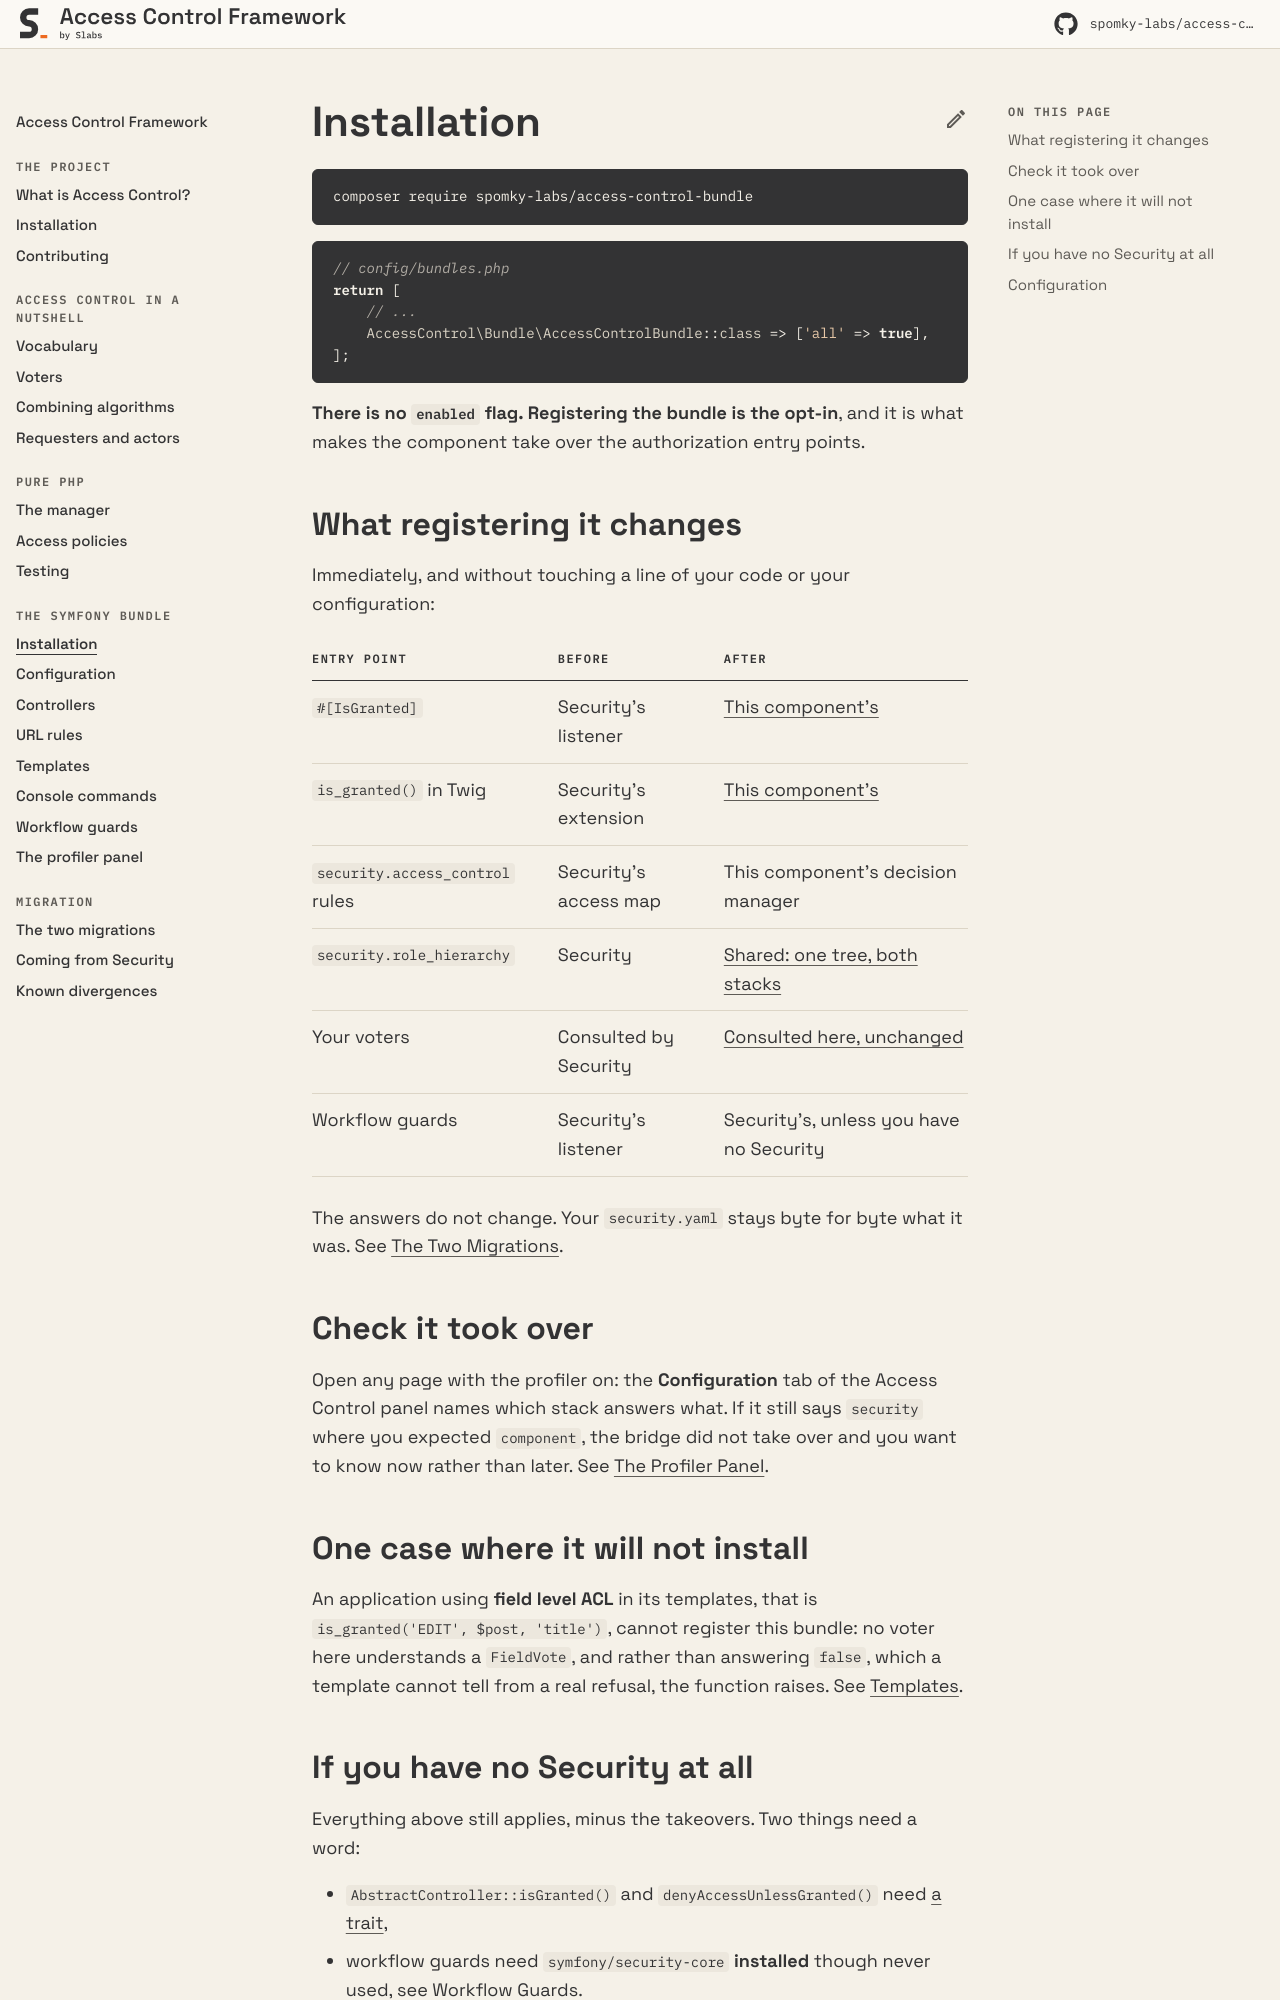

repository: Spomky-Labs/access-control-doc · page: 1.0/symfony-bundle/installation/index.html · generator: mkdocs

# Installation

```bash
composer require spomky-labs/access-control-bundle
```

```php
// config/bundles.php
return [
    // ...
    AccessControl\Bundle\AccessControlBundle::class => ['all' => true],
];
```

**There is no `enabled` flag. Registering the bundle is the opt-in**, and it is what makes the component take over the authorization entry points.

## What registering it changes

Immediately, and without touching a line of your code or your configuration:

| Entry point | Before | After |
|---|---|---|
| `#[IsGranted]` | Security's listener | [This component's](controllers.md#isgranted-keeps-working) |
| `is_granted()` in Twig | Security's extension | [This component's](templates.md) |
| `security.access_control` rules | Security's access map | This component's decision manager |
| `security.role_hierarchy` | Security | [Shared: one tree, both stacks](configuration.md#role-hierarchy) |
| Your voters | Consulted by Security | [Consulted here, unchanged](../migration/from-security.md) |
| Workflow guards | Security's listener | Security's, unless you have no Security |

The answers do not change. Your `security.yaml` stays byte for byte what it was. See [The Two Migrations](../migration/the-two-migrations.md).

## Check it took over

Open any page with the profiler on: the **Configuration** tab of the Access Control panel names which stack answers what. If it still says `security` where you expected `component`, the bridge did not take over and you want to know now rather than later. See [The Profiler Panel](profiler.md).

## One case where it will not install

An application using **field level ACL** in its templates, that is `is_granted('EDIT', $post, 'title')`, cannot register this bundle: no voter here understands a `FieldVote`, and rather than answering `false`, which a template cannot tell from a real refusal, the function raises. See [Templates](templates.md#field-level-access-control-is-refused-loudly).
